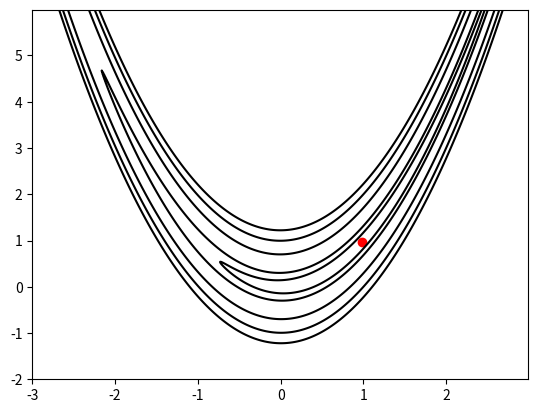

Source code (Python):
# Minimize the function
# f(x, y) = (1-x)^2 + 100 * (y-x^2)^2
# f(x, y) = (x^2+y-11)^2 + (x+y^2-7)^2
import math
import random
import matplotlib.pyplot as plt
import numpy as np


def func(x, y):  # Rosenbrock
    return (1 - x) ** 2 + 100 * (y - x ** 2) ** 2


# def func(x, y):  # Himmelblau
#     return (x ** 2 + y - 11) ** 2 + (x + y ** 2 - 7) ** 2


def get_dict(res_dict):  # sorted dictionary {key:value}
    # for i in range(3):
    #     x = random.randint(-5, 5)
    #     y = random.randint(-5, 5)
    #     f = func(x, y)
    #     loc = (x, y)
    #     res_dict[loc] = f
    # res_dict = sorted(res_dict.items(), key=lambda item: item[1])
    # Rosenbrock initial data
    res_dict = [((0, -1), 101.0), ((3, -4), 16904.0), ((-5, 3), 48436.0)]
    # Himmelblau initial data
    # res_dict = [((4, -1), 20.0), ((-2, 2), 50.0), ((0, 1), 136.0)]
    # print(type(res_dict))
    # print(res_dict)
    return res_dict


# def sort_dict(res_dict):
#     res_dict = sorted(res_dict.items(), key=lambda item: item[1])
#     # print(res_dict)
#     return res_dict


# def get_max(res_dict):  # get xn+1
#     max_index = len(res_dict)-1
#     return max_index
# def get_second_to_max(res_dict):  # get f(xn)
#     max_second_index = len(res_dict)-2
#     return max_second_index
# def get_min(res_dict):  # get f(x1)
#     min_index = 0
#     return min_index

def get_max_value(res_dict):  # get f(xn+1)
    length = len(res_dict)
    max_value_xy = [res_dict[length-1][0][0], res_dict[length-1][0][1]]
    max_value = func(res_dict[length-1][0][0], res_dict[length-1][0][1])
    # print([max_value_xy, max_value])
    return [max_value_xy, max_value]


def get_second_to_max_value(res_dict):  # get f(xn)
    length = len(res_dict)
    max_second_value_xy = [res_dict[length-2][0][0], res_dict[length-2][0][1]]
    max_second_value = func(res_dict[length-2][0][0], res_dict[length-2][0][1])
    # print([max_second_value_xy, max_second_value])
    return [max_second_value_xy, max_second_value]


def get_min_value(res_dict):  # get f(x1)
    min_value_xy = [res_dict[0][0][0], res_dict[0][0][1]]
    min_value = func(res_dict[0][0][0], res_dict[0][0][1])
    # print([min_value_xy, min_value])
    return [min_value_xy, min_value]


def get_centroid(res_dict):  # get x0
    x = 0
    y = 0
    flag = 0
    length = len(res_dict)
    for res in res_dict:
        flag = flag + 1
        x = x + res[0][0]
        y = y + res[0][1]
        mean_x = x/len(res_dict)
        mean_y = y/len(res_dict)
        mean = [mean_x, mean_y]  # mean list
        while flag == length - 1:
            break
    return mean


def get_reflection(mean, res_dict):
    max_value = get_max_value(res_dict)
    x = max_value[0][0]
    y = max_value[0][1]
    new_cord_x = mean[0]+(mean[0]-x)
    new_cord_y = mean[1]+(mean[1]-y)
    cord_re = [new_cord_x, new_cord_y]
    re = func(new_cord_x, new_cord_y)
    result = [cord_re, re]
    return result


def get_expansion(mean, result_re):
    new_cord_x = mean[0]+2.8*(result_re[0][0]-mean[0])
    new_cord_y = mean[1]+2.8*(result_re[0][1]-mean[1])
    cord_ex = [new_cord_x, new_cord_y]
    ex = func(new_cord_x, new_cord_y)
    result_ex = [cord_ex, ex]
    return result_ex


def get_compression_first(mean, res_dict):
    max_value = get_max_value(res_dict)
    x = max_value[0][0]
    y = max_value[0][1]
    new_cord_x = mean[0]+0.5*(x-mean[0])
    new_cord_y = mean[1]+0.5*(y-mean[1])
    cord_co_f = [new_cord_x, new_cord_y]
    co_f = func(new_cord_x, new_cord_y)
    result_f = [cord_co_f, co_f]
    return result_f


def get_compression_second(mean, result_re):
    new_cord_x = mean[0]+0.5*(result_re[0][0]-mean[0])
    new_cord_y = mean[1]+0.5*(result_re[0][0]-mean[1])
    cord_co_s = [new_cord_x, new_cord_y]
    co_s = func(new_cord_x, new_cord_y)
    result_co_s = [cord_co_s, co_s]
    return result_co_s


def get_shrink(res_dict):
    # n+1
    new_cord_x_n1 = get_min_value(res_dict)[0][0] + \
                 0.5 * (get_max_value(res_dict)[0][0] - get_min_value(res_dict)[0][0])
    new_cord_y_n1 = get_min_value(res_dict)[0][1] + \
                 0.5 * (get_max_value(res_dict)[0][1] - get_min_value(res_dict)[0][1])
    cord_sh_n1 = [new_cord_x_n1, new_cord_y_n1]
    co_sh_n1 = func(new_cord_x_n1, new_cord_y_n1)

    # n
    new_cord_x_n = get_min_value(res_dict)[0][0] + \
                 0.5 * (get_second_to_max_value(res_dict)[0][0]-get_min_value(res_dict)[0][0])
    new_cord_y_n = get_min_value(res_dict)[0][1] + \
                 0.5 * (get_second_to_max_value(res_dict)[0][1]-get_min_value(res_dict)[0][1])
    cord_sh_n = [new_cord_x_n, new_cord_y_n]
    co_sh_n = func(new_cord_x_n, new_cord_y_n)

    # n-1
    new_cord_x = get_min_value(res_dict)[0][0] + \
                 0.5 * (res_dict[1][0][0]-get_min_value(res_dict)[0][0])
    new_cord_y = get_min_value(res_dict)[0][1] + \
                 0.5 * (res_dict[1][0][1]-get_min_value(res_dict)[0][1])
    cord_sh = [new_cord_x, new_cord_y]
    co_sh = func(new_cord_x, new_cord_y)

    result_co_sh = [(cord_sh_n1, co_sh_n1), (cord_sh_n, co_sh_n), (cord_sh, co_sh)]
    return result_co_sh


def delete_supply_dict(x, y, res_dict):
    res_dict.pop()
    temp = {(x, y): func(x, y)}
    res_dict = res_dict + list(temp.items())  # items() from dictionary to list
    res_dict = dict(res_dict)
    res_dict = sorted(res_dict.items(), key=lambda item: item[1])
    print(res_dict)
    return res_dict


if __name__ == '__main__':
    res_dict = {}
    res_dict = get_dict(res_dict)
    e = 10e-5
    while True:
        # max_value = get_max_value(res_dict)
        # min_value = get_min_value(res_dict)
        # distance = math.sqrt(math.pow(max_value[0][0] - min_value[0][0], 2) +
        #                      math.pow(max_value[0][1] - min_value[0][1], 2))
        # if len(res_dict) != 4:
        #     res_dict = {}
        #     res_dict = get_dict(res_dict)
        # distance = math.sqrt((math.pow(res_dict[0][1] - res_dict[3][1], 2) +
        #                      math.pow(res_dict[1][1] - res_dict[3][1], 2) +
        #                      math.pow(res_dict[2][1] - res_dict[3][1], 2)) / 4)
        if len(res_dict) != 3:
            res_dict = {}
            res_dict = get_dict(res_dict)

        distance = math.sqrt((math.pow(res_dict[0][1] - res_dict[2][1], 2) +
                             math.pow(res_dict[1][1] - res_dict[2][1], 2)) / 3)
        if distance <= e:
            x = (res_dict[0][0][0]+res_dict[1][0][0]+res_dict[2][0][0]) / 3
            y = (res_dict[0][0][1] + res_dict[1][0][1] + res_dict[2][0][1]) / 3
            print('convergent point')
            print(x, y)

            # Rosenbrock
            X = np.arange(-3, 3, 0.01)
            Y = np.arange(-2, 6, 0.01)
            [X, Y] = np.meshgrid(X, Y)
            F = func(X, Y)
            plt.contour(X, Y, F, levels=[3, 10, 50, 100, 150], colors='black')

            # Himmelblau
            # X = np.arange(-5, 5, 0.01)
            # Y = np.arange(-5, 5, 0.01)
            # [X, Y] = np.meshgrid(X, Y)
            # F = func(X, Y)
            # plt.contour(X, Y, F, levels=[1, 4, 20, 50, 100, 150], colors='black')

            plt.scatter(x, y, c='red')
            plt.show()
            # print(func(x, y))
            break
        else:
            mean = get_centroid(res_dict)
            result_re = get_reflection(mean, res_dict)
            f_x_k = get_reflection(mean, res_dict)[1]
            f_x_n = get_second_to_max_value(res_dict)[1]
            f_x_n_plus_one = get_max_value(res_dict)[1]
            f_x_1 = get_min_value(res_dict)[1]
            f_x_p = get_expansion(mean, result_re)[1]
            f_x_m_first = get_compression_first(mean, res_dict)[1]
            f_x_m_second = get_compression_second(mean, result_re)[1]
            print(res_dict)
            print(f_x_1)
            print(f_x_k)
            print(f_x_n)
            print('----')
            if f_x_1 <= f_x_k <= f_x_n:
                x = get_reflection(mean, res_dict)[0][0]
                y = get_reflection(mean, res_dict)[0][1]
                res_dict = delete_supply_dict(x, y, res_dict)
                # res_dict.pop()
                # temp = {(x, y): func(x, y)}
                # res_dict = res_dict + list(temp.items())  # items() from dictionary to list
                # res_dict = dict(res_dict)
                # res_dict = sorted(res_dict.items(), key=lambda item: item[1])
                # print(res_dict)
                print('reflection1')
            elif f_x_k < f_x_1:
                if f_x_p < f_x_k:
                    x = get_expansion(mean, result_re)[0][0]
                    y = get_expansion(mean, result_re)[0][1]
                    res_dict = delete_supply_dict(x, y, res_dict)
                    # res_dict.pop()
                    # temp = {(x, y): func(x, y)}
                    # res_dict = res_dict + list(temp.items())
                    # res_dict = dict(res_dict)
                    # res_dict = sorted(res_dict.items(), key=lambda item: item[1])
                    # print(res_dict)
                    print('expansion')
                else:
                    x = get_reflection(mean, res_dict)[0][0]
                    y = get_reflection(mean, res_dict)[0][1]
                    res_dict = delete_supply_dict(x, y, res_dict)
                    # res_dict.pop()
                    # temp = {(x, y): func(x, y)}
                    # res_dict = res_dict + list(temp.items())
                    # res_dict = dict(res_dict)
                    # res_dict = sorted(res_dict.items(), key=lambda item: item[1])
                    # print(res_dict)
                    print('reflection2')
            elif f_x_k > f_x_n:
                if f_x_k >= f_x_n_plus_one:
                    if f_x_m_first < f_x_n_plus_one:
                        x = get_compression_first(mean, res_dict)[0][0]
                        y = get_compression_first(mean, res_dict)[0][1]
                        res_dict = delete_supply_dict(x, y, res_dict)
                        # res_dict.pop()
                        # temp = {(x, y): func(x, y)}
                        # res_dict = res_dict + list(temp.items())
                        # res_dict = dict(res_dict)
                        # res_dict = sorted(res_dict.items(), key=lambda item: item[1])
                        # print(res_dict)
                        print('compression1')
                    else:
                        x1 = get_shrink(res_dict)[0][0][0]
                        y1 = get_shrink(res_dict)[0][0][1]
                        temp1 = {(x1, y1): func(x1, y1)}
                        x2 = get_shrink(res_dict)[1][0][0]
                        y2 = get_shrink(res_dict)[1][0][1]
                        temp2 = {(x1, y1): func(x1, y1)}
                        x3 = get_shrink(res_dict)[2][0][0]
                        y3 = get_shrink(res_dict)[2][0][1]
                        temp3 = {(x1, y1): func(x1, y1)}
                        res_dict.pop()
                        res_dict.pop()
                        res_dict.pop()
                        res_dict = res_dict + list(temp1.items()) + list(temp2.items()) + list(temp3.items())
                        res_dict = dict(res_dict)
                        res_dict = sorted(res_dict.items(), key=lambda item: item[1])
                        print(res_dict)
                        print('new Xn+1')
                else:
                    if f_x_m_second < f_x_k:
                        x = get_compression_second(mean, result_re)[0][0]
                        y = get_compression_second(mean, result_re)[0][1]
                        res_dict = delete_supply_dict(x, y, res_dict)
                        # res_dict.pop()
                        # temp = {(x, y): func(x, y)}
                        # res_dict = res_dict + list(temp.items())
                        # res_dict = dict(res_dict)
                        # res_dict = sorted(res_dict.items(), key=lambda item: item[1])
                        # print(res_dict)
                        print('compression2')
                    else:
                        x = get_reflection(mean, res_dict)[0][0]
                        y = get_reflection(mean, res_dict)[0][1]
                        res_dict = delete_supply_dict(x, y, res_dict)
                        # res_dict.pop()
                        # temp = {(x, y): func(x, y)}
                        # res_dict = res_dict + list(temp.items())
                        # res_dict = dict(res_dict)
                        # res_dict = sorted(res_dict.items(), key=lambda item: item[1])
                        # print(res_dict)
                        print('reflection4')
